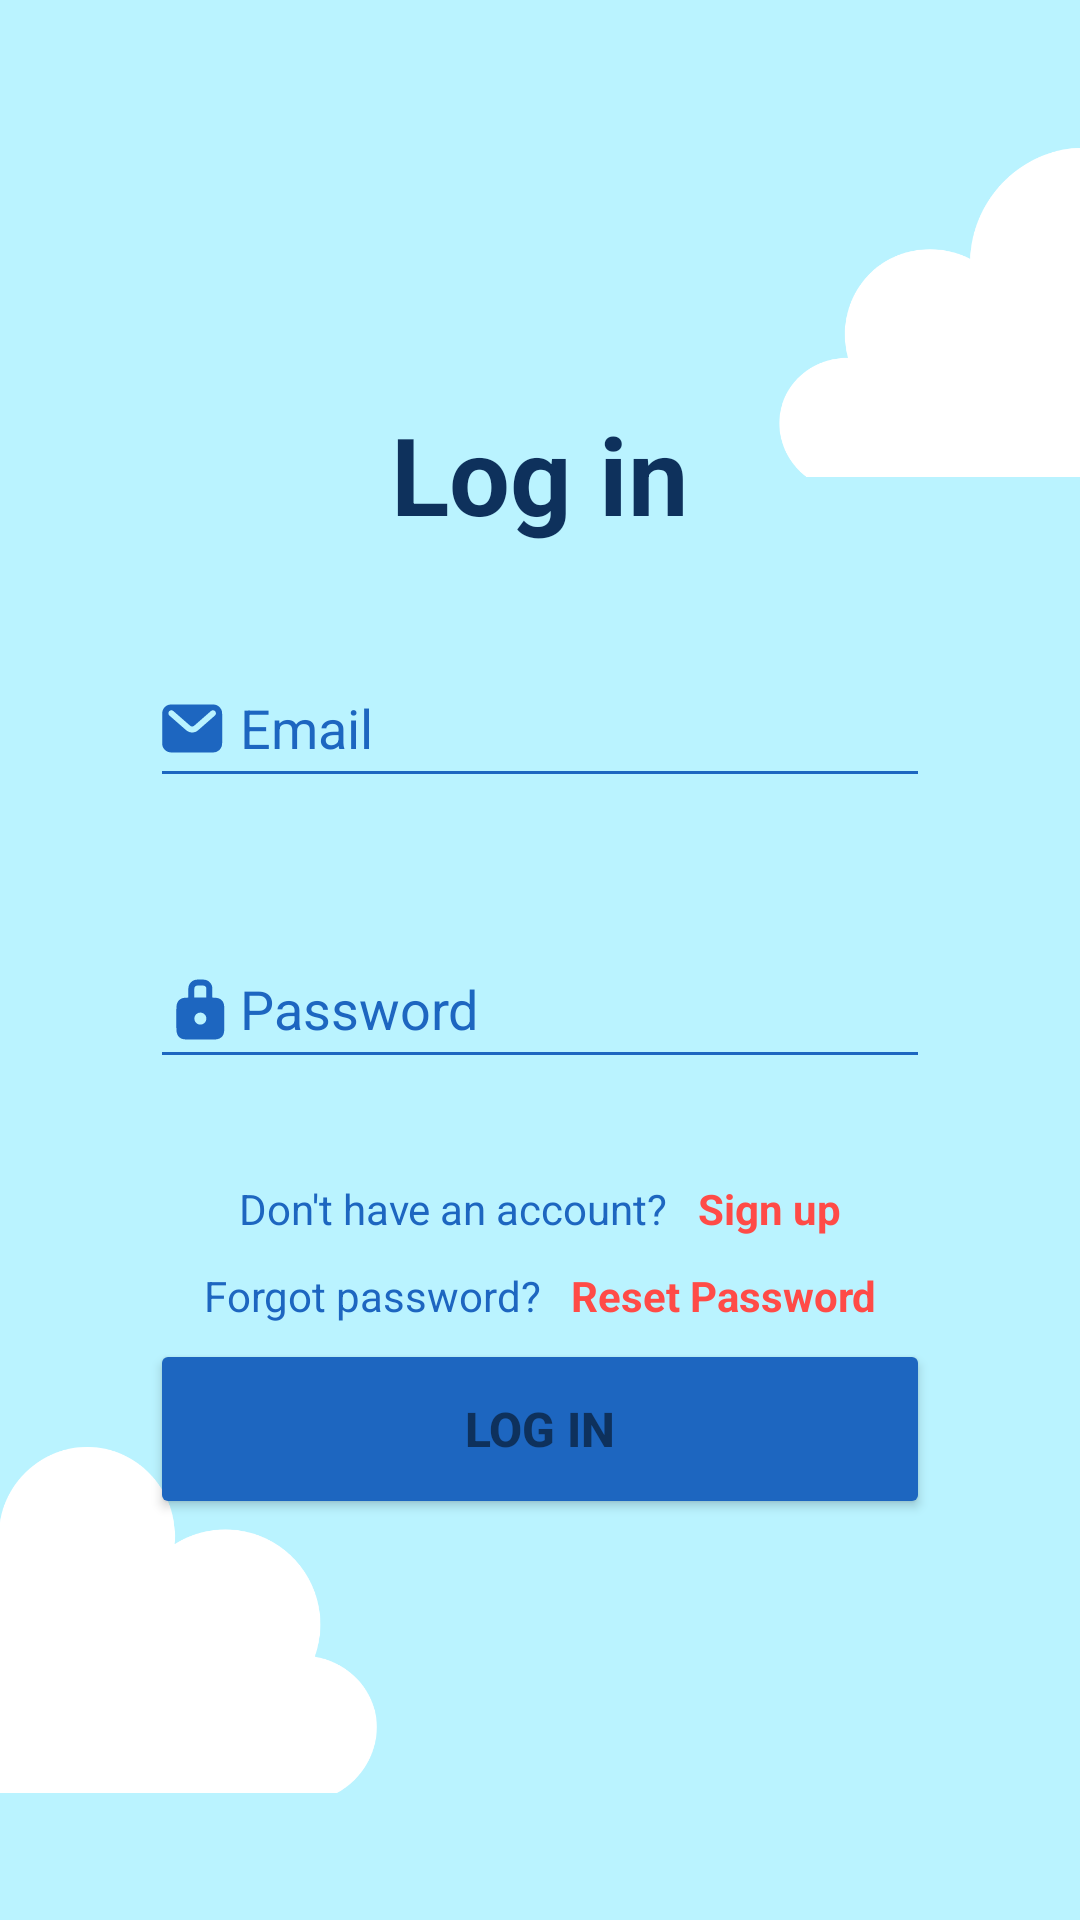

The Android layout XML behind this screen, and the referenced resources:
<!-- AndroidManifest.xml: application theme Theme.AdventourAndroidVersion -->
<!-- res/layout/activity_login_screen.xml -->
<?xml version="1.0" encoding="utf-8"?>
<androidx.constraintlayout.widget.ConstraintLayout xmlns:android="http://schemas.android.com/apk/res/android"
    xmlns:app="http://schemas.android.com/apk/res-auto"
    xmlns:tools="http://schemas.android.com/tools"
    android:layout_width="match_parent"
    android:layout_height="match_parent"
    tools:context=".LoginScreen">

    <ImageView
        android:id="@+id/cloud_1"
        android:layout_width="200dp"
        android:layout_height="200dp"
        android:layout_marginTop="4dp"
        android:layout_marginEnd="-100dp"
        app:layout_constraintEnd_toEndOf="parent"
        app:layout_constraintTop_toTopOf="parent"
        app:srcCompat="@drawable/ic_cloud_1" />

    <ImageView
        android:id="@+id/cloud_2"
        android:layout_width="200dp"
        android:layout_height="200dp"
        android:layout_marginStart="-75dp"
        app:layout_constraintBottom_toBottomOf="parent"
        app:layout_constraintStart_toStartOf="parent"
        app:srcCompat="@drawable/ic_cloud_2" />

    <TextView
        android:id="@+id/loginTitleTextView"
        android:layout_width="wrap_content"
        android:layout_height="wrap_content"
        android:layout_marginTop="100dp"
        android:text="Log in"
        android:textSize="36sp"

        android:textStyle="bold"
        app:layout_constraintBottom_toTopOf="@+id/emailEditText"
        app:layout_constraintEnd_toEndOf="parent"
        app:layout_constraintStart_toStartOf="parent"
        app:layout_constraintTop_toTopOf="parent" />

    <com.google.android.material.textfield.TextInputEditText
        android:id="@+id/emailEditText"
        android:layout_width="0dp"
        android:layout_height="50dp"
        android:layout_marginStart="50dp"
        android:layout_marginEnd="50dp"
        android:layout_marginBottom="10dp"
        android:backgroundTint="@color/blue_main"
        android:drawableLeft="@drawable/ic_email_icon"
        android:drawableTint="@color/blue_main"
        android:drawablePadding="5dp"
        android:hint="Email"
        android:textColor="@color/navy_main"
        app:layout_constraintBottom_toTopOf="@+id/passwordEditText"
        app:layout_constraintEnd_toEndOf="parent"
        app:layout_constraintStart_toStartOf="parent"
        app:layout_constraintTop_toBottomOf="@+id/loginTitleTextView" />

    <TextView
        android:id="@+id/emailLoginErrorTextView"
        android:layout_width="260dp"
        android:layout_height="wrap_content"
        android:layout_marginStart="5dp"
        android:layout_marginTop="-8dp"
        android:text="Invalid email and password combination"
        android:textColor="@color/red_variant"
        app:layout_constraintStart_toStartOf="@+id/emailEditText"
        app:layout_constraintTop_toBottomOf="@+id/emailEditText"
        android:visibility="invisible" />

    <ImageView
        android:id="@+id/emailLoginErrorIcon"
        android:layout_width="18dp"
        android:layout_height="18dp"
        android:layout_marginEnd="5dp"
        app:layout_constraintEnd_toEndOf="@id/emailEditText"
        app:layout_constraintTop_toTopOf="@id/emailLoginErrorTextView"
        app:srcCompat="@drawable/ic_alert_triangle_icon"
        app:tint="@color/red_variant"
        android:visibility="invisible" />

    <com.google.android.material.textfield.TextInputEditText
        android:id="@+id/passwordEditText"
        android:layout_width="0dp"
        android:layout_height="50dp"
        android:layout_marginStart="50dp"
        android:layout_marginEnd="50dp"
        android:backgroundTint="@color/blue_main"
        android:textColor="@color/navy_main"
        android:hint="Password"
        android:inputType="textPassword"
        android:drawableLeft="@drawable/ic_lock_icon"
        android:drawableTint="@color/blue_main"
        android:drawablePadding="1dp"
        app:layout_constraintBottom_toTopOf="@+id/signupTextButton"
        app:layout_constraintEnd_toEndOf="parent"
        app:layout_constraintStart_toStartOf="parent"
        app:layout_constraintTop_toBottomOf="@+id/emailEditText" />

    <TextView
        android:id="@+id/passwordLoginErrorTextView"
        android:layout_width="260dp"
        android:layout_height="wrap_content"
        android:layout_marginStart="5dp"
        android:layout_marginTop="-8dp"
        android:text="Invalid email and password combination"
        android:textColor="@color/red_variant"
        app:layout_constraintStart_toStartOf="@+id/passwordEditText"
        app:layout_constraintTop_toBottomOf="@+id/passwordEditText"
        android:visibility="invisible" />

    <ImageView
        android:id="@+id/passwordLoginErrorIcon"
        android:layout_width="18dp"
        android:layout_height="18dp"
        android:layout_marginEnd="5dp"
        app:layout_constraintEnd_toEndOf="@id/passwordEditText"
        app:layout_constraintTop_toTopOf="@id/passwordLoginErrorTextView"
        app:srcCompat="@drawable/ic_alert_triangle_icon"
        app:tint="@color/red_variant"
        android:visibility="invisible" />

    <TextView
        android:id="@+id/dontTextView"
        android:layout_width="wrap_content"
        android:layout_height="wrap_content"
        android:layout_marginEnd="10dp"
        android:text="Don't have an account?"
        android:textColor="@color/blue_main"
        app:layout_constraintBaseline_toBaselineOf="@+id/signupTextButton"
        app:layout_constraintEnd_toStartOf="@+id/signupTextButton"
        app:layout_constraintHorizontal_chainStyle="packed"
        app:layout_constraintStart_toStartOf="parent" />

    <TextView
        android:id="@+id/signupTextButton"
        android:layout_width="wrap_content"
        android:layout_height="wrap_content"
        android:clickable="true"
        android:text="Sign up"
        android:textColor="@color/red_main"
        android:textStyle="bold"
        app:layout_constraintBottom_toTopOf="@+id/loginButton"
        app:layout_constraintEnd_toEndOf="parent"
        app:layout_constraintStart_toEndOf="@+id/dontTextView"
        app:layout_constraintTop_toBottomOf="@+id/passwordEditText" />

    <TextView
        android:id="@+id/forgotTextView"
        android:layout_width="wrap_content"
        android:layout_height="wrap_content"
        android:layout_marginEnd="10dp"
        android:layout_marginTop="10dp"
        android:text="Forgot password?"
        android:textColor="@color/blue_main"
        app:layout_constraintTop_toBottomOf="@id/dontTextView"
        app:layout_constraintEnd_toStartOf="@+id/resetPasswordTextButton"
        app:layout_constraintHorizontal_chainStyle="packed"
        app:layout_constraintStart_toStartOf="parent" />

    <TextView
        android:id="@+id/resetPasswordTextButton"
        android:layout_width="wrap_content"
        android:layout_height="wrap_content"
        android:clickable="true"
        android:text="Reset Password"
        android:textColor="@color/red_main"
        android:textStyle="bold"
        app:layout_constraintBaseline_toBaselineOf="@id/forgotTextView"
        app:layout_constraintEnd_toEndOf="parent"
        app:layout_constraintStart_toEndOf="@+id/forgotTextView" />

    <Button
        android:id="@+id/loginButton"
        style="@style/AdventourMainButton"
        android:layout_marginStart="50dp"
        android:layout_marginEnd="50dp"
        android:layout_marginBottom="100dp"
        android:text="LOG IN"
        app:layout_constraintBottom_toBottomOf="parent"
        app:layout_constraintEnd_toEndOf="parent"
        app:layout_constraintStart_toStartOf="parent"
        app:layout_constraintTop_toBottomOf="@+id/signupTextButton" />

    <androidx.cardview.widget.CardView
        android:id="@+id/popupFilter"
        android:layout_width="wrap_content"
        android:layout_height="wrap_content"
        android:layout_gravity="center"
        android:visibility="invisible"
        app:cardCornerRadius="4dp"
        app:layout_constraintBottom_toBottomOf="parent"
        app:layout_constraintEnd_toEndOf="parent"
        app:layout_constraintStart_toStartOf="parent"
        app:layout_constraintTop_toTopOf="parent">

        <androidx.constraintlayout.widget.ConstraintLayout
            android:layout_width="300dp"
            android:layout_height="wrap_content"
            android:paddingHorizontal="20dp"
            android:paddingVertical="20dp"
            android:background="@drawable/popup_rectangle">

            <TextView
                android:id="@+id/exitButton"
                android:layout_width="wrap_content"
                android:layout_height="wrap_content"
                android:text="X"
                android:fontFamily="@font/roboto_bold"
                android:clickable="true"
                app:layout_constraintTop_toTopOf="parent"
                app:layout_constraintEnd_toEndOf="parent" />

            <TextView
                android:id="@+id/passWordResetTextView"
                android:layout_width="wrap_content"
                android:layout_height="wrap_content"
                android:text="Password Reset"
                android:textColor="@color/black"
                android:textSize="18sp"
                android:textStyle="bold"
                app:layout_constraintEnd_toEndOf="parent"
                app:layout_constraintStart_toStartOf="parent"
                app:layout_constraintTop_toTopOf="parent" />

            <TextView
                android:id="@+id/emailPromptTextView"
                android:layout_width="200dp"
                android:layout_height="wrap_content"
                android:text="If you have forgotten your password, please enter your email."
                android:textSize="16sp"
                app:layout_constraintEnd_toEndOf="parent"
                app:layout_constraintStart_toStartOf="parent"
                app:layout_constraintTop_toBottomOf="@id/passWordResetTextView"
                android:layout_marginTop="20dp"
                android:gravity="center"/>

            <com.google.android.material.textfield.TextInputEditText
                android:id="@+id/forgotPasswordEmailEditText"
                android:layout_width="0dp"
                android:layout_height="50dp"
                android:layout_margin="10dp"
                android:backgroundTint="@color/blue_main"
                android:drawableLeft="@drawable/ic_email_icon"
                android:drawableTint="@color/blue_main"
                android:drawablePadding="5dp"
                android:hint="Email"
                android:textColor="@color/navy_main"
                app:layout_constraintEnd_toEndOf="parent"
                app:layout_constraintStart_toStartOf="parent"
                app:layout_constraintTop_toBottomOf="@id/emailPromptTextView"
                app:layout_constraintBottom_toTopOf="@id/sendButton" />

            <Button
                android:id="@+id/sendButton"
                android:layout_width="0dp"
                android:layout_height="48dp"
                android:backgroundTint="@color/blue_main"
                android:text="Send"
                android:textSize="16sp"
                android:textStyle="bold"
                app:cornerRadius="100dp"
                app:layout_constraintTop_toBottomOf="@id/forgotPasswordEmailEditText"
                app:layout_constraintBottom_toBottomOf="parent"
                app:layout_constraintEnd_toEndOf="parent"
                app:layout_constraintStart_toStartOf="parent"
                android:layout_margin="10dp"/>

        </androidx.constraintlayout.widget.ConstraintLayout>
    </androidx.cardview.widget.CardView>

</androidx.constraintlayout.widget.ConstraintLayout>
<!-- resources referenced by this layout -->
<resources>
  <color name="black">#FF000000</color>
  <color name="blue_main">#1d66c0</color>
  <color name="navy_main">#0e315c</color>
  <color name="red_main">#ff4b47</color>
  <color name="red_variant">#cf393e</color>
  <!-- drawable ic_alert_triangle_icon (drawable) -->
  <vector xmlns:android="http://schemas.android.com/apk/res/android"
      android:width="25dp"
      android:height="25dp"
      android:viewportWidth="25"
      android:viewportHeight="25">
    <path
        android:pathData="M11.005,13.57C11.005,14.123 11.453,14.57 12.005,14.57C12.557,14.57 13.005,14.123 13.005,13.57V10.57C13.005,10.018 12.557,9.57 12.005,9.57C11.453,9.57 11.005,10.018 11.005,10.57V13.57ZM13.005,16.559C13.005,16.007 12.557,15.559 12.005,15.559C11.453,15.559 11.005,16.007 11.005,16.559V16.57C11.005,17.122 11.453,17.57 12.005,17.57C12.557,17.57 13.005,17.122 13.005,16.57V16.559ZM9.382,5.232C10.525,3.174 13.484,3.174 14.627,5.232L21.228,17.113C22.339,19.113 20.893,21.57 18.606,21.57H5.404C3.116,21.57 1.67,19.113 2.781,17.113L9.382,5.232Z"
        android:fillColor="#ffffff"
        android:fillType="evenOdd"/>
  </vector>
  <!-- drawable ic_cloud_1 (drawable) -->
  <vector xmlns:android="http://schemas.android.com/apk/res/android"
      android:width="1409dp"
      android:height="774dp"
      android:viewportWidth="1409"
      android:viewportHeight="774">
    <path
        android:pathData="M64,774H1275c90.1,-36.4 143.9,-128.6 132,-222 -11.1,-87.5 -77.9,-160.2 -167,-179A193.3,193.3 0,0 0,977 192C936.5,63.4 807.6,-16.4 677,4 551,23.7 454.3,132 449,262c-79.7,-39.7 -173.8,-25.2 -234,33 -52.3,50.5 -72.6,127.5 -53,200C88.4,493.6 24.3,541.8 6,609 -10.2,668.6 12.1,734.5 64,774Z"
        android:fillColor="#fff"
        android:fillType="evenOdd"/>
  </vector>
  <!-- drawable ic_cloud_2 (drawable) -->
  <vector xmlns:android="http://schemas.android.com/apk/res/android"
      android:width="1147dp"
      android:height="662dp"
      android:viewportWidth="1147"
      android:viewportHeight="662">
    <path
        android:pathData="M122,662h948c59.8,-32.6 88.6,-100.4 72,-161 -13.9,-50.9 -58.2,-90.6 -114,-100A181.6,181.6 0,0 0,760 186C769.1,93.8 701.4,10.9 611,1 518.5,-9.1 433.2,60.6 425,155c-63.3,-42.6 -146.3,-41 -207,3 -62.9,45.6 -89.7,127.9 -65,203C69.8,363.5 3.7,429.9 1,508 -1.5,578.8 48.7,644.8 122,662Z"
        android:fillColor="#fff"
        android:fillType="evenOdd"/>
  </vector>
  <!-- drawable popup_rectangle (drawable) -->
  <?xml version="1.0" encoding="utf-8"?>
  <shape xmlns:android="http://schemas.android.com/apk/res/android"
      android:shape="rectangle">
  
      <solid android:color="@color/white"/>
  
      <stroke
          android:width="5dp"
          android:color="@color/navy_main"/>
  
  </shape>
  <style name="AdventourMainButton">
          <item name="android:backgroundTint">@drawable/button_blue_selector</item>
          <item name="android:layout_width">0dp</item>
          <item name="android:layout_height">60dp</item>
          <item name="android:textSize">16sp</item>
          <item name="android:textStyle">bold</item>
          <item name="cornerRadius">120dp</item>
      </style>
  <color name="white">#FFFFFFFF</color>
  <!-- drawable button_blue_selector (drawable) -->
  <?xml version="1.0" encoding="utf-8"?>
  <selector xmlns:android="http://schemas.android.com/apk/res/android">
      <item
          android:state_enabled="true"
          android:color="@color/blue_main" />
      <item
          android:state_enabled="false"
          android:color="@color/quantum_grey" />
  </selector>
  <style name="ThemeActionBar" parent="Widget.AppCompat.Light.ActionBar.Solid">
          <item name="android:background">@null</item>
          
          <item name="background">@null</item>
      </style>
  <color name="blue_variant">#184da9</color>
  <color name="cyan_main">#baf3ff</color>
</resources>
